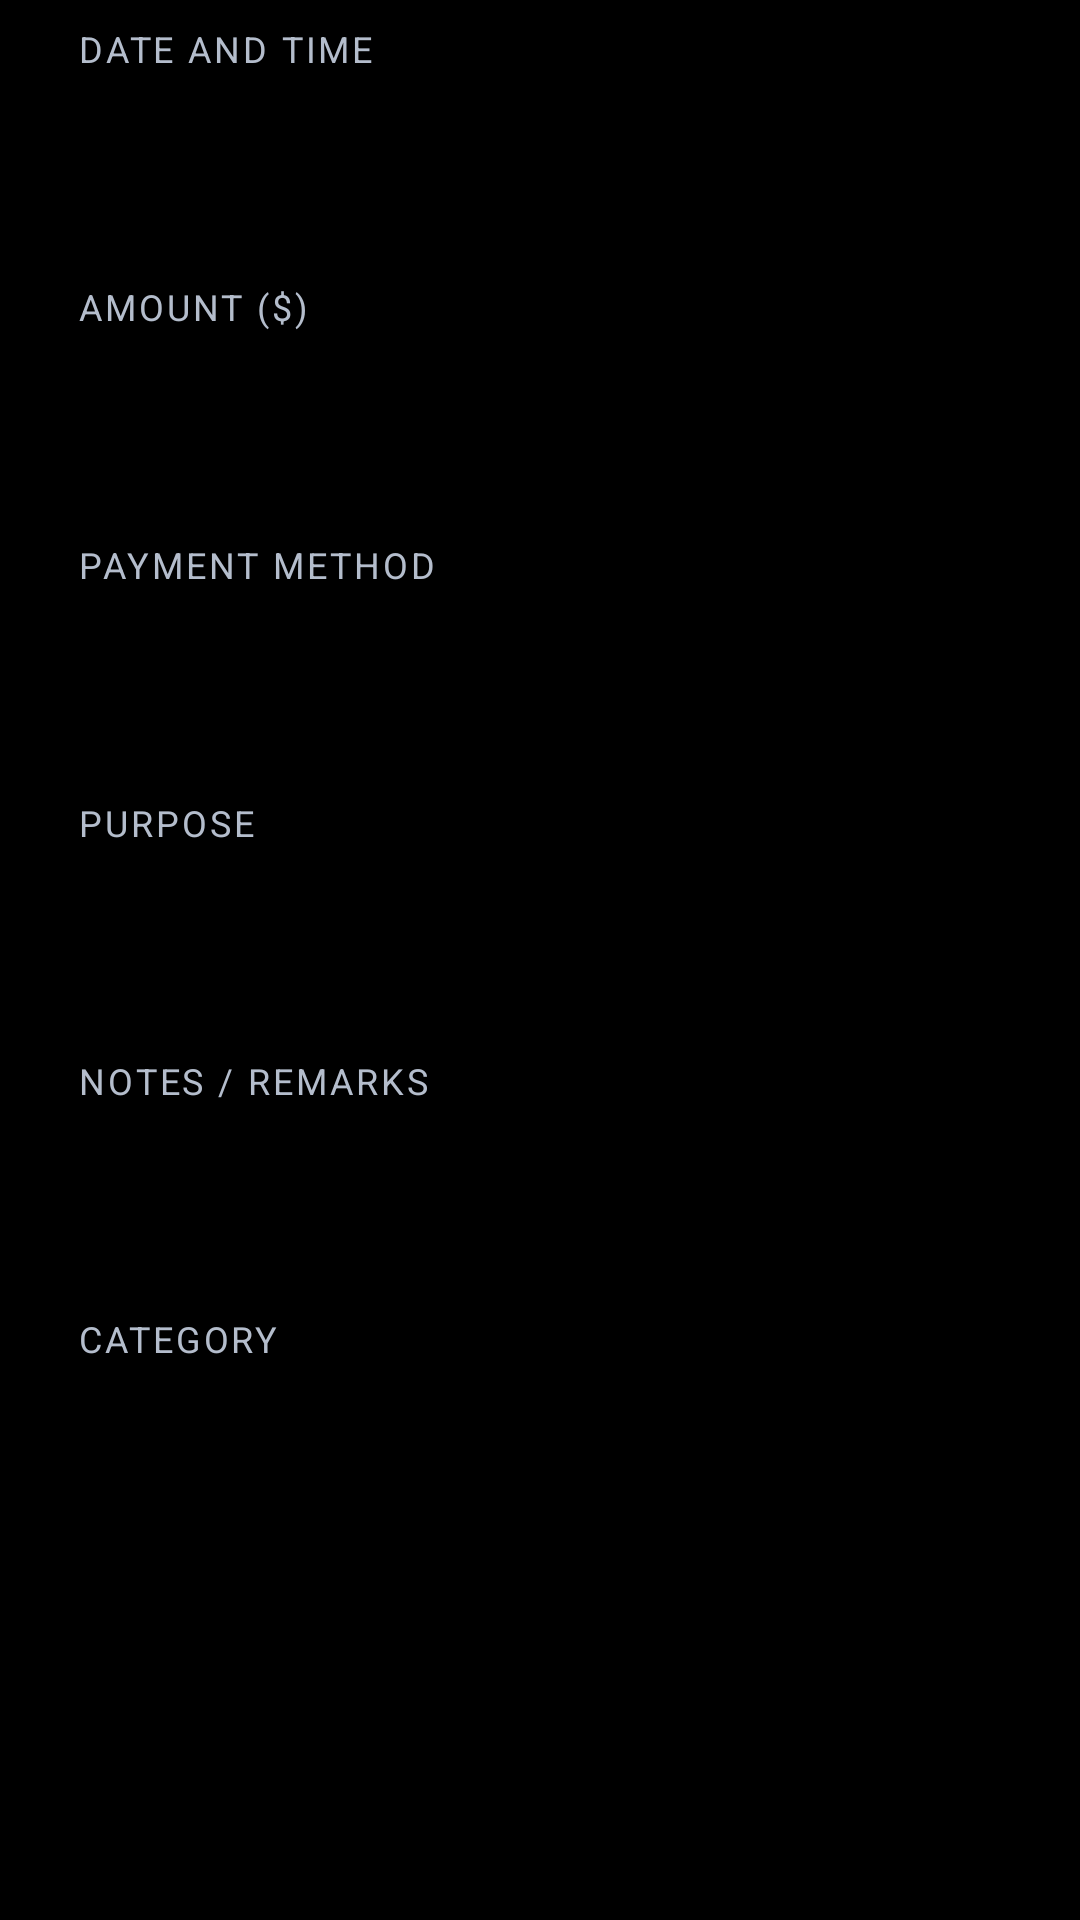

This screen was rendered from an Android layout file. Write that file and the resources it references.
<!-- AndroidManifest.xml: application theme AppTheme -->
<!-- res/layout/dialog_row.xml -->
<?xml version="1.0" encoding="utf-8"?>
<ScrollView xmlns:android="http://schemas.android.com/apk/res/android"
    android:layout_width="match_parent"
    android:layout_height="wrap_content">

    <LinearLayout
        android:layout_width="match_parent"
        android:layout_height="wrap_content"
        android:orientation="vertical"
        android:paddingStart="22dp"
        android:paddingTop="8dp"
        android:paddingEnd="22dp">

        <TextView style="@style/Label" android:layout_width="wrap_content" android:layout_height="wrap_content" android:text="Date and time" />
        <EditText
            android:id="@+id/eDate"
            style="@style/Field"
            android:layout_width="match_parent"
            android:layout_height="wrap_content"
            android:focusable="false"
            android:importantForAutofill="no"
            android:inputType="none" />

        <TextView style="@style/Label" android:layout_width="wrap_content" android:layout_height="wrap_content" android:text="Amount ($)" />
        <EditText
            android:id="@+id/eAmount"
            style="@style/Field"
            android:layout_width="match_parent"
            android:layout_height="wrap_content"
            android:importantForAutofill="no"
            android:inputType="numberDecimal|numberSigned" />

        <TextView style="@style/Label" android:layout_width="wrap_content" android:layout_height="wrap_content" android:text="Payment method" />
        <EditText
            android:id="@+id/eMethod"
            style="@style/Field"
            android:layout_width="match_parent"
            android:layout_height="wrap_content"
            android:importantForAutofill="no"
            android:inputType="textCapWords" />

        <TextView style="@style/Label" android:layout_width="wrap_content" android:layout_height="wrap_content" android:text="Purpose" />
        <EditText
            android:id="@+id/ePurpose"
            style="@style/Field"
            android:layout_width="match_parent"
            android:layout_height="wrap_content"
            android:importantForAutofill="no"
            android:inputType="textCapSentences" />

        <TextView style="@style/Label" android:layout_width="wrap_content" android:layout_height="wrap_content" android:text="Notes / Remarks" />
        <EditText
            android:id="@+id/eNotes"
            style="@style/Field"
            android:layout_width="match_parent"
            android:layout_height="wrap_content"
            android:importantForAutofill="no"
            android:inputType="textCapSentences|textMultiLine" />

        <TextView style="@style/Label" android:layout_width="wrap_content" android:layout_height="wrap_content" android:text="Category" />
        <AutoCompleteTextView
            android:id="@+id/eCategory"
            style="@style/Field"
            android:layout_width="match_parent"
            android:layout_height="wrap_content"
            android:completionThreshold="0"
            android:inputType="textCapWords" />
    </LinearLayout>
</ScrollView>
<!-- resources referenced by this layout -->
<resources>
  <style name="Field">
          <item name="android:tag">field</item>
          <item name="android:background">@null</item>
          <item name="android:paddingStart">16dp</item>
          <item name="android:paddingEnd">16dp</item>
          <item name="android:paddingTop">14dp</item>
          <item name="android:paddingBottom">14dp</item>
          <item name="android:textSize">16sp</item>
          <item name="android:textColor">?android:textColorPrimary</item>
          <item name="android:layout_marginBottom">14dp</item>
      </style>
  <style name="Label">
          <item name="android:textSize">12sp</item>
          <item name="android:textAllCaps">true</item>
          <item name="android:letterSpacing">0.08</item>
          <item name="android:textColor">?android:textColorSecondary</item>
          <item name="android:layout_marginStart">4dp</item>
          <item name="android:layout_marginBottom">6dp</item>
      </style>
  <style name="AppTheme" parent="android:Theme.Material.NoActionBar">
          <item name="android:colorAccent">@color/mint</item>
          <item name="android:windowBackground">@color/bg_dark</item>
          <item name="android:statusBarColor">@color/bg_dark</item>
          <item name="android:navigationBarColor">@color/bg_dark</item>
          <item name="android:textColorPrimary">#FFFFFF</item>
          <item name="android:textColorSecondary">#B4BDCC</item>
          <item name="android:textColorHint">#66FFFFFF</item>
          <item name="android:windowAnimationStyle">@style/WindowAnim</item>
          <item name="android:alertDialogTheme">@style/GlassDialog</item>
          <item name="android:datePickerDialogTheme">@style/GlassDialog</item>
          <item name="android:timePickerDialogTheme">@style/GlassDialog</item>
          <item name="android:windowSplashScreenBackground">@color/bg_dark</item>
          <item name="android:windowSplashScreenAnimatedIcon">@drawable/splash_icon</item>
          <item name="android:windowSplashScreenAnimationDuration">700</item>
      </style>
  <color name="mint">#34D399</color>
  <color name="bg_dark">#000000</color>
  <style name="WindowAnim" parent="@android:style/Animation.Activity">
          <item name="android:activityOpenEnterAnimation">@anim/open_enter</item>
          <item name="android:activityOpenExitAnimation">@anim/open_exit</item>
          <item name="android:activityCloseEnterAnimation">@anim/close_enter</item>
          <item name="android:activityCloseExitAnimation">@anim/close_exit</item>
      </style>
  <style name="GlassDialog" parent="android:Theme.Material.Dialog.Alert">
          <item name="android:colorAccent">@color/mint</item>
          <item name="android:windowBackground">@drawable/dialog_bg</item>
          <item name="android:backgroundDimAmount">0.45</item>
          <item name="android:windowBlurBehindEnabled">true</item>
          <item name="android:windowBlurBehindRadius">28dp</item>
          <item name="android:windowBackgroundBlurRadius">28dp</item>
          <item name="android:datePickerStyle">@style/GlassDatePicker</item>
          <item name="android:timePickerStyle">@style/GlassTimePicker</item>
      </style>
  <!-- drawable splash_icon: vector/xml drawable (drawable, 2911 chars, omitted) -->
  <!-- drawable dialog_bg (drawable) -->
  <?xml version="1.0" encoding="utf-8"?>
  <inset xmlns:android="http://schemas.android.com/apk/res/android" android:inset="16dp">
      <shape android:shape="rectangle">
          <corners android:radius="30dp" />
          <solid android:color="#F510141C" />
          <stroke android:width="1dp" android:color="#40FFFFFF" />
      </shape>
  </inset>
  <style name="GlassDatePicker" parent="android:Widget.Material.DatePicker">
          <item name="android:headerBackground">@android:color/transparent</item>
      </style>
  <style name="GlassTimePicker" parent="android:Widget.Material.TimePicker">
          <item name="android:headerBackground">@android:color/transparent</item>
          <item name="android:numbersBackgroundColor">#1AFFFFFF</item>
      </style>
</resources>
